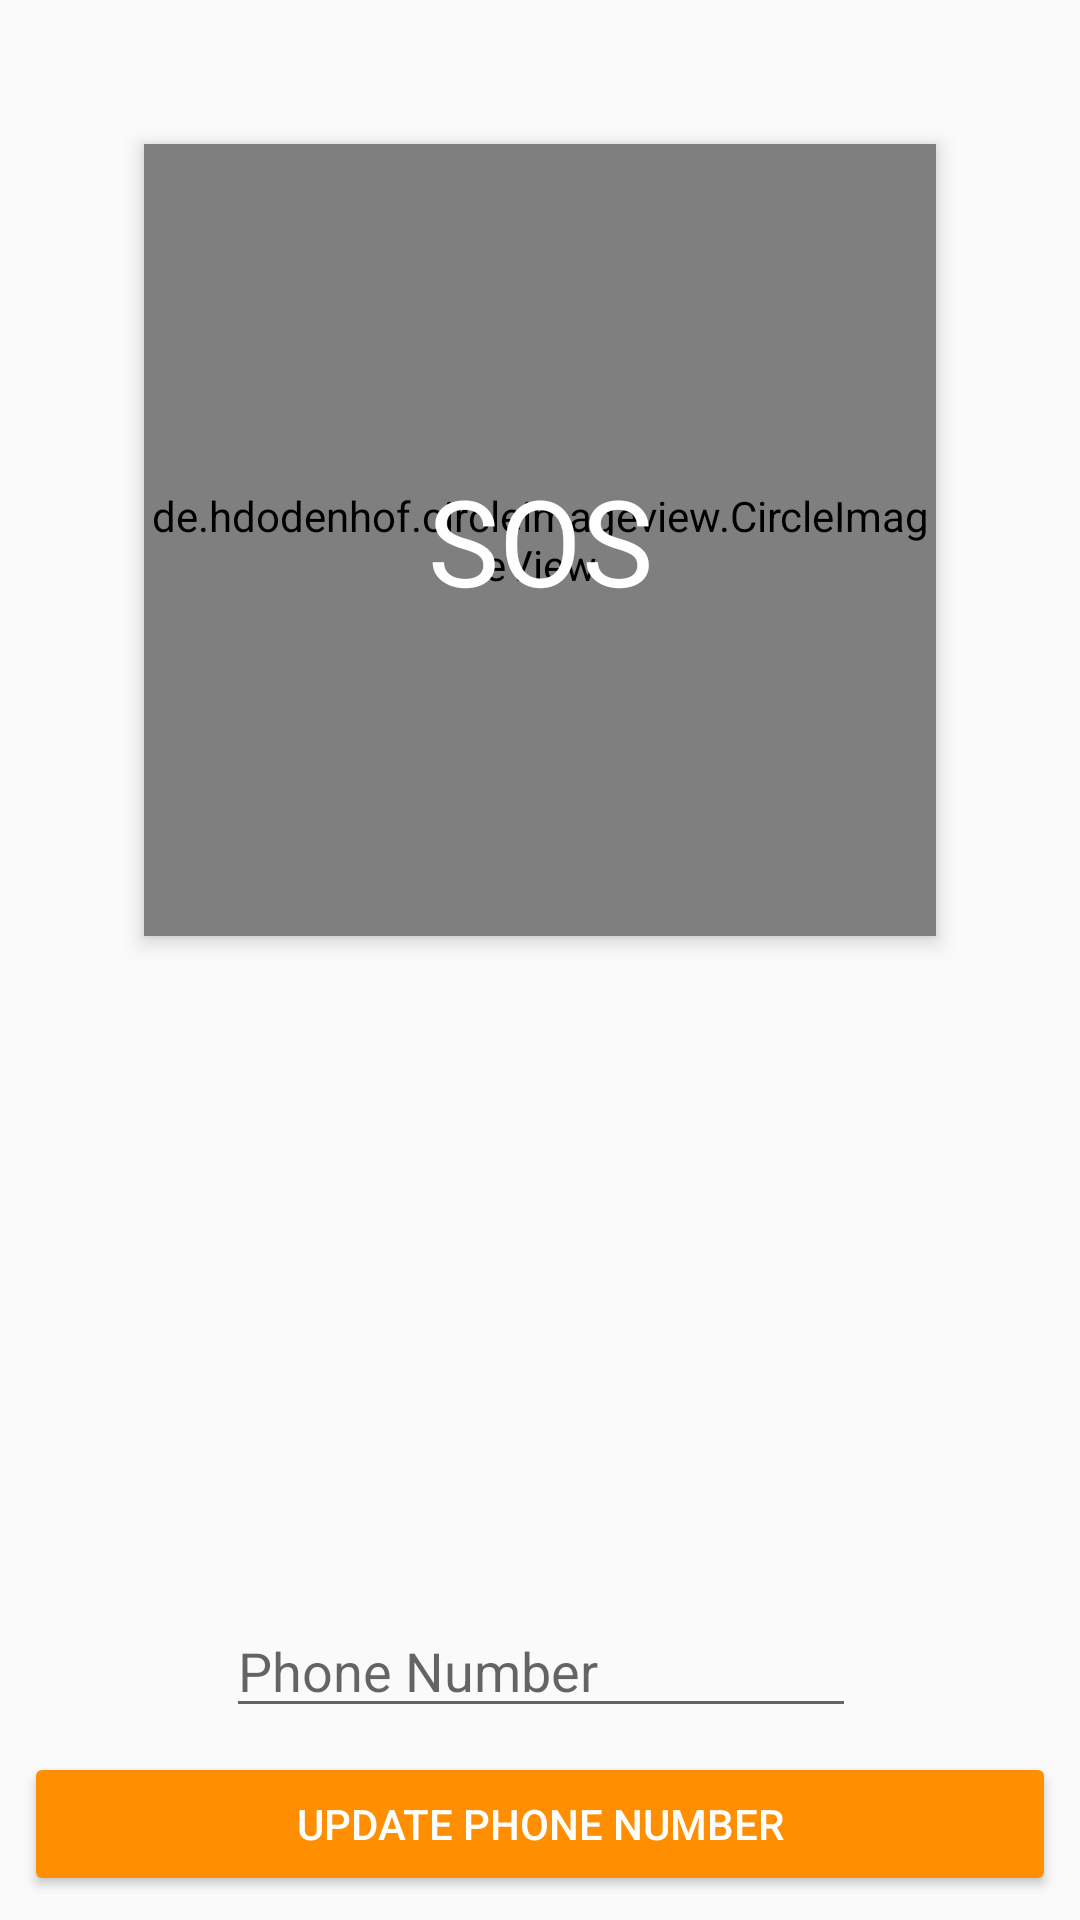

Here is an Android app screen rendered from its layout file. Give the layout XML and the strings, colors and styles it references.
<!-- AndroidManifest.xml: application theme AppTheme -->
<!-- res/layout/fragment_so.xml -->
<?xml version="1.0" encoding="utf-8"?>
<android.support.constraint.ConstraintLayout xmlns:android="http://schemas.android.com/apk/res/android"
    xmlns:tools="http://schemas.android.com/tools"
    xmlns:app="http://schemas.android.com/apk/res-auto"
    android:layout_width="match_parent"
    android:layout_height="match_parent"
    tools:context=".controller.fragments.SOSFragment">

    <de.hdodenhof.circleimageview.CircleImageView
        android:id="@+id/sosButton"
        android:layout_width="0dp"
        android:layout_height="0dp"
        android:layout_marginStart="48dp"
        android:layout_marginTop="48dp"
        android:layout_marginEnd="48dp"
        android:scaleType="centerCrop"
        android:src="@color/md_red_900"
        android:translationZ="4dp"
        app:layout_constraintDimensionRatio="w,1:1"
        app:layout_constraintEnd_toEndOf="parent"
        app:layout_constraintHorizontal_bias="0.5"
        app:layout_constraintStart_toStartOf="parent"
        app:layout_constraintTop_toTopOf="parent" />

    <Button
        android:id="@+id/button3"
        style="@style/Widget.AppCompat.Button.Colored"
        android:layout_width="0dp"
        android:layout_height="wrap_content"
        android:layout_marginStart="8dp"
        android:layout_marginEnd="8dp"
        android:layout_marginBottom="8dp"
        android:text="Update Phone Number"
        app:layout_constraintBottom_toBottomOf="parent"
        app:layout_constraintEnd_toEndOf="parent"
        app:layout_constraintStart_toStartOf="parent" />

    <TextView
        android:id="@+id/textView11"
        android:layout_width="wrap_content"
        android:layout_height="wrap_content"
        android:text="SOS"
        android:textColor="@color/white"
        android:textSize="40sp"
        android:translationZ="5dp"
        app:layout_constraintBottom_toBottomOf="@+id/sosButton"
        app:layout_constraintEnd_toEndOf="@+id/sosButton"
        app:layout_constraintStart_toStartOf="@+id/sosButton"
        app:layout_constraintTop_toTopOf="@+id/sosButton" />

    <EditText
        android:id="@+id/editText"
        android:layout_width="wrap_content"
        android:layout_height="wrap_content"
        android:layout_marginStart="32dp"
        android:layout_marginEnd="32dp"
        android:layout_marginBottom="8dp"
        android:ems="10"
        android:hint="Phone Number"
        android:inputType="number"
        app:layout_constraintBottom_toTopOf="@+id/button3"
        app:layout_constraintEnd_toEndOf="parent"
        app:layout_constraintHorizontal_bias="0.504"
        app:layout_constraintStart_toStartOf="parent" />

</android.support.constraint.ConstraintLayout>
<!-- resources referenced by this layout -->
<resources>
  <color name="white">#ffffff</color>
  <style name="AppTheme" parent="Theme.AppCompat.Light.DarkActionBar">
          
          <item name="colorPrimary">@color/colorPrimary</item>
          <item name="colorPrimaryDark">@color/colorPrimaryDark</item>
          <item name="colorAccent">@color/colorAccent</item>
          <item name="android:windowContentTransitions">true</item>
      </style>
  <color name="colorPrimary">#3949AB</color>
  <color name="colorPrimaryDark">#283593</color>
  <color name="colorAccent">#FF8F00</color>
</resources>
